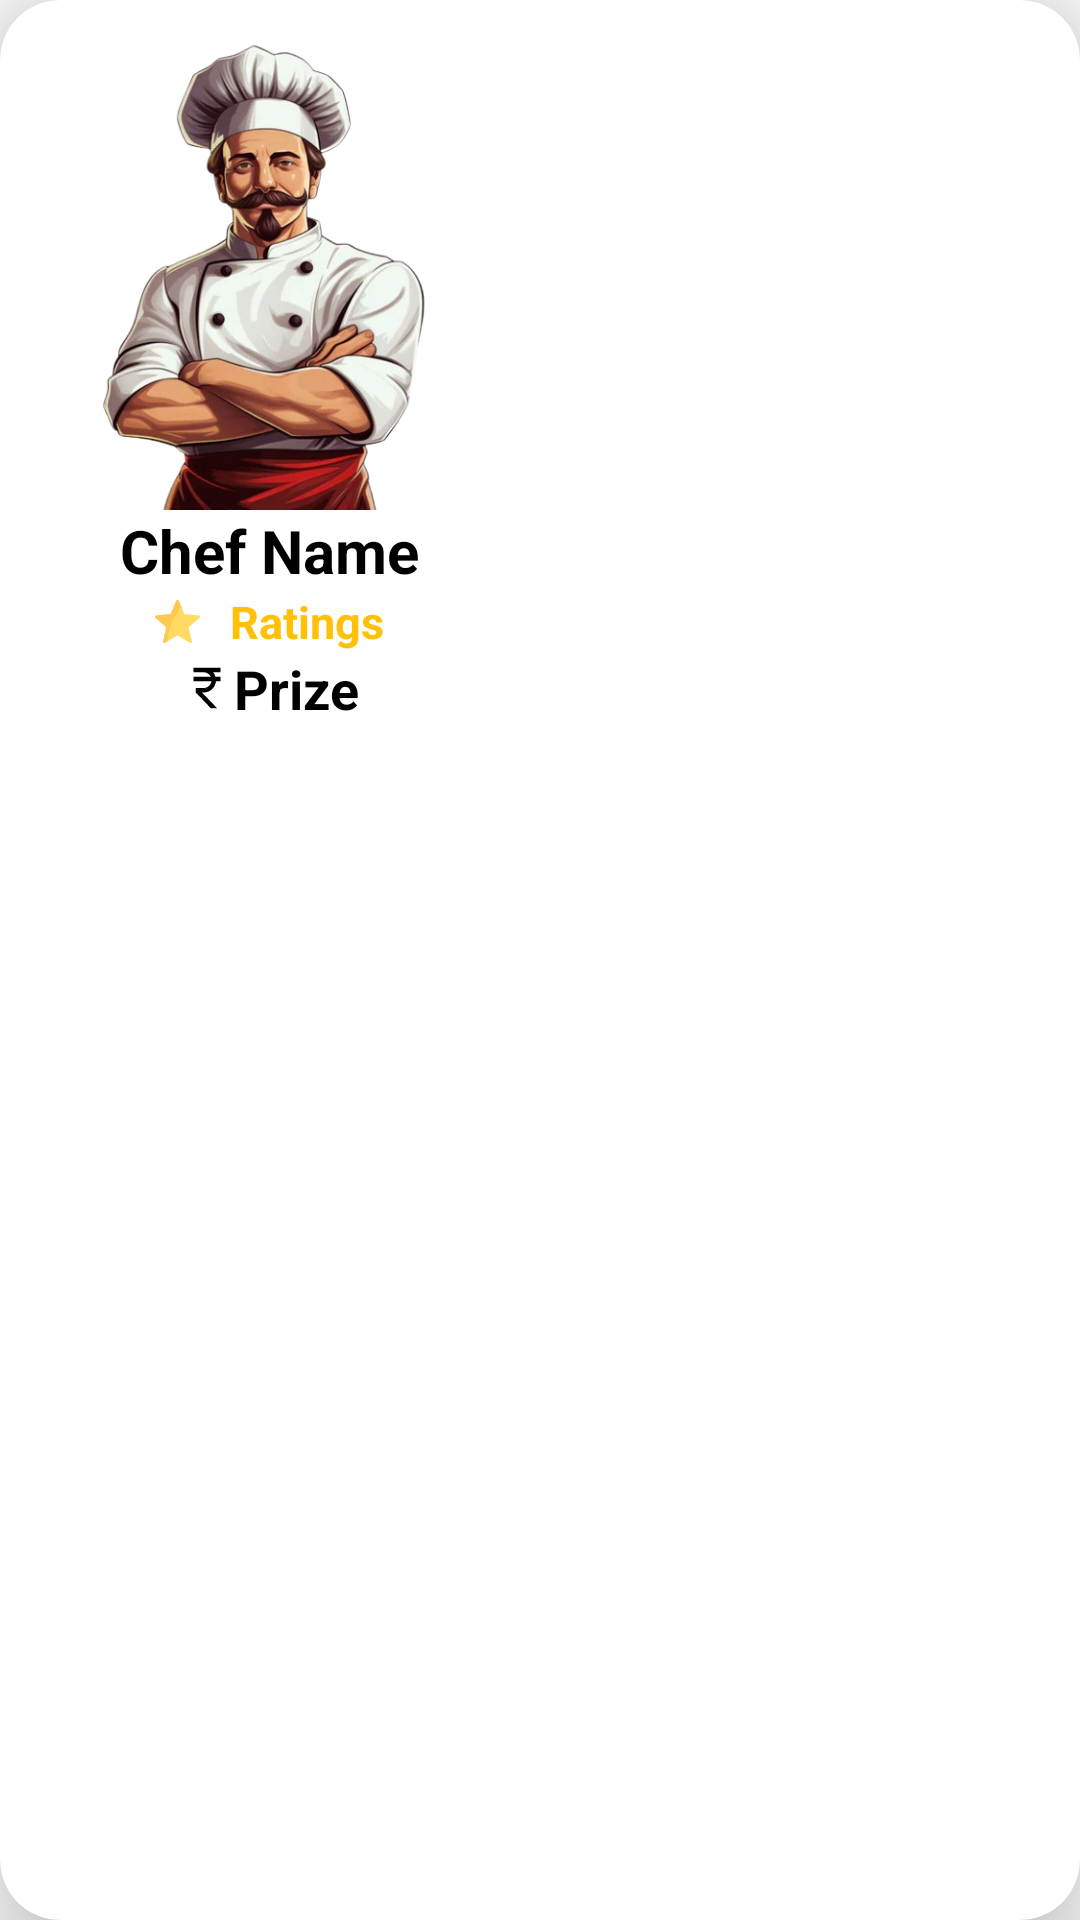

Reconstruct the res/layout file that produces this screen, plus the resources it refers to.
<!-- AndroidManifest.xml: application theme Theme.ChefKart -->
<!-- res/layout/raw_chef.xml -->
<?xml version="1.0" encoding="utf-8"?>
<androidx.cardview.widget.CardView xmlns:android="http://schemas.android.com/apk/res/android"
    android:layout_width="wrap_content"
    android:layout_height="wrap_content"
    xmlns:app="http://schemas.android.com/apk/res-auto"
    android:layout_margin="10dp"
    android:clickable="true"
    android:id="@+id/card"
    app:contentPadding="10dp"
    app:cardElevation="20dp"
    android:background="#DDFBDD"
    app:cardCornerRadius="20dp">

    <LinearLayout
        android:layout_width="wrap_content"
        android:layout_height="wrap_content"
        android:orientation="vertical">

        <ImageView
            android:id="@+id/Cimg"
            android:layout_width="160dp"
            android:layout_height="160dp"
            android:src="@mipmap/cook1"/>

        <TextView
            android:id="@+id/tvCname"
            android:layout_width="wrap_content"
            android:layout_height="wrap_content"
            android:text="Chef Name"
            android:textStyle="bold"
            android:layout_gravity="center"
            android:textColor="@color/black"
            android:textSize="20sp"/>

        <TextView
            android:id="@+id/tvRatings"
            android:layout_width="wrap_content"
            android:layout_height="wrap_content"
            android:text="Ratings"
            android:textStyle="bold"
            android:textColor="#FFC107"
            android:layout_gravity="center"
            android:drawableStart="@drawable/star__1_"
            android:drawablePadding="10dp"
            android:textSize="15sp"/>

        <TextView
            android:id="@+id/tvPrice"
            android:layout_width="wrap_content"
            android:layout_height="wrap_content"
            android:text="Prize"
            android:textStyle="bold"
            android:textColor="@color/black"
            android:layout_gravity="center"
            android:drawableStart="@drawable/baseline_currency_rupee_24"
            android:textSize="18sp"/>


    </LinearLayout>

</androidx.cardview.widget.CardView>
<!-- resources referenced by this layout -->
<resources>
  <!-- drawable baseline_currency_rupee_24 (drawable) -->
  <vector xmlns:android="http://schemas.android.com/apk/res/android" android:height="18dp" android:tint="#000000" android:viewportHeight="24" android:viewportWidth="24" android:width="18dp">
        
      <path android:fillColor="@android:color/white" android:pathData="M13.66,7C13.1,5.82 11.9,5 10.5,5L6,5V3h12v2l-3.26,0c0.48,0.58 0.84,1.26 1.05,2L18,7v2l-2.02,0c-0.25,2.8 -2.61,5 -5.48,5H9.77l6.73,7h-2.77L7,14v-2h3.5c1.76,0 3.22,-1.3 3.46,-3L6,9V7L13.66,7z"/>
      
  </vector>
  <!-- drawable star__1_: vector/xml drawable (drawable, 9765 chars, omitted) -->
  <!-- mipmap cook1: png bitmap (mipmap-hdpi, 235685 bytes) -->
  <style name="Theme.ChefKart" parent="Theme.AppCompat.DayNight.NoActionBar">
          
          <item name="colorPrimary">@color/purple_500</item>
          <item name="colorPrimaryVariant">@color/purple_700</item>
          <item name="colorOnPrimary">@color/white</item>
          
          <item name="colorSecondary">@color/teal_200</item>
          <item name="colorSecondaryVariant">@color/teal_700</item>
          <item name="colorOnSecondary">@color/black</item>
          
          <item name="android:statusBarColor">?attr/colorPrimaryVariant</item>
          
      </style>
  <!-- not gathered from this repository: default colours our renderer supplied (Android Studio template values) -->
  <color name="purple_500">#FF6200EE</color>
  <color name="purple_700">#FF3700B3</color>
  <color name="teal_200">#FF03DAC5</color>
  <color name="teal_700">#FF018786</color>
  <color name="black">#FF000000</color>
  <color name="white">#FFFFFFFF</color>
</resources>
